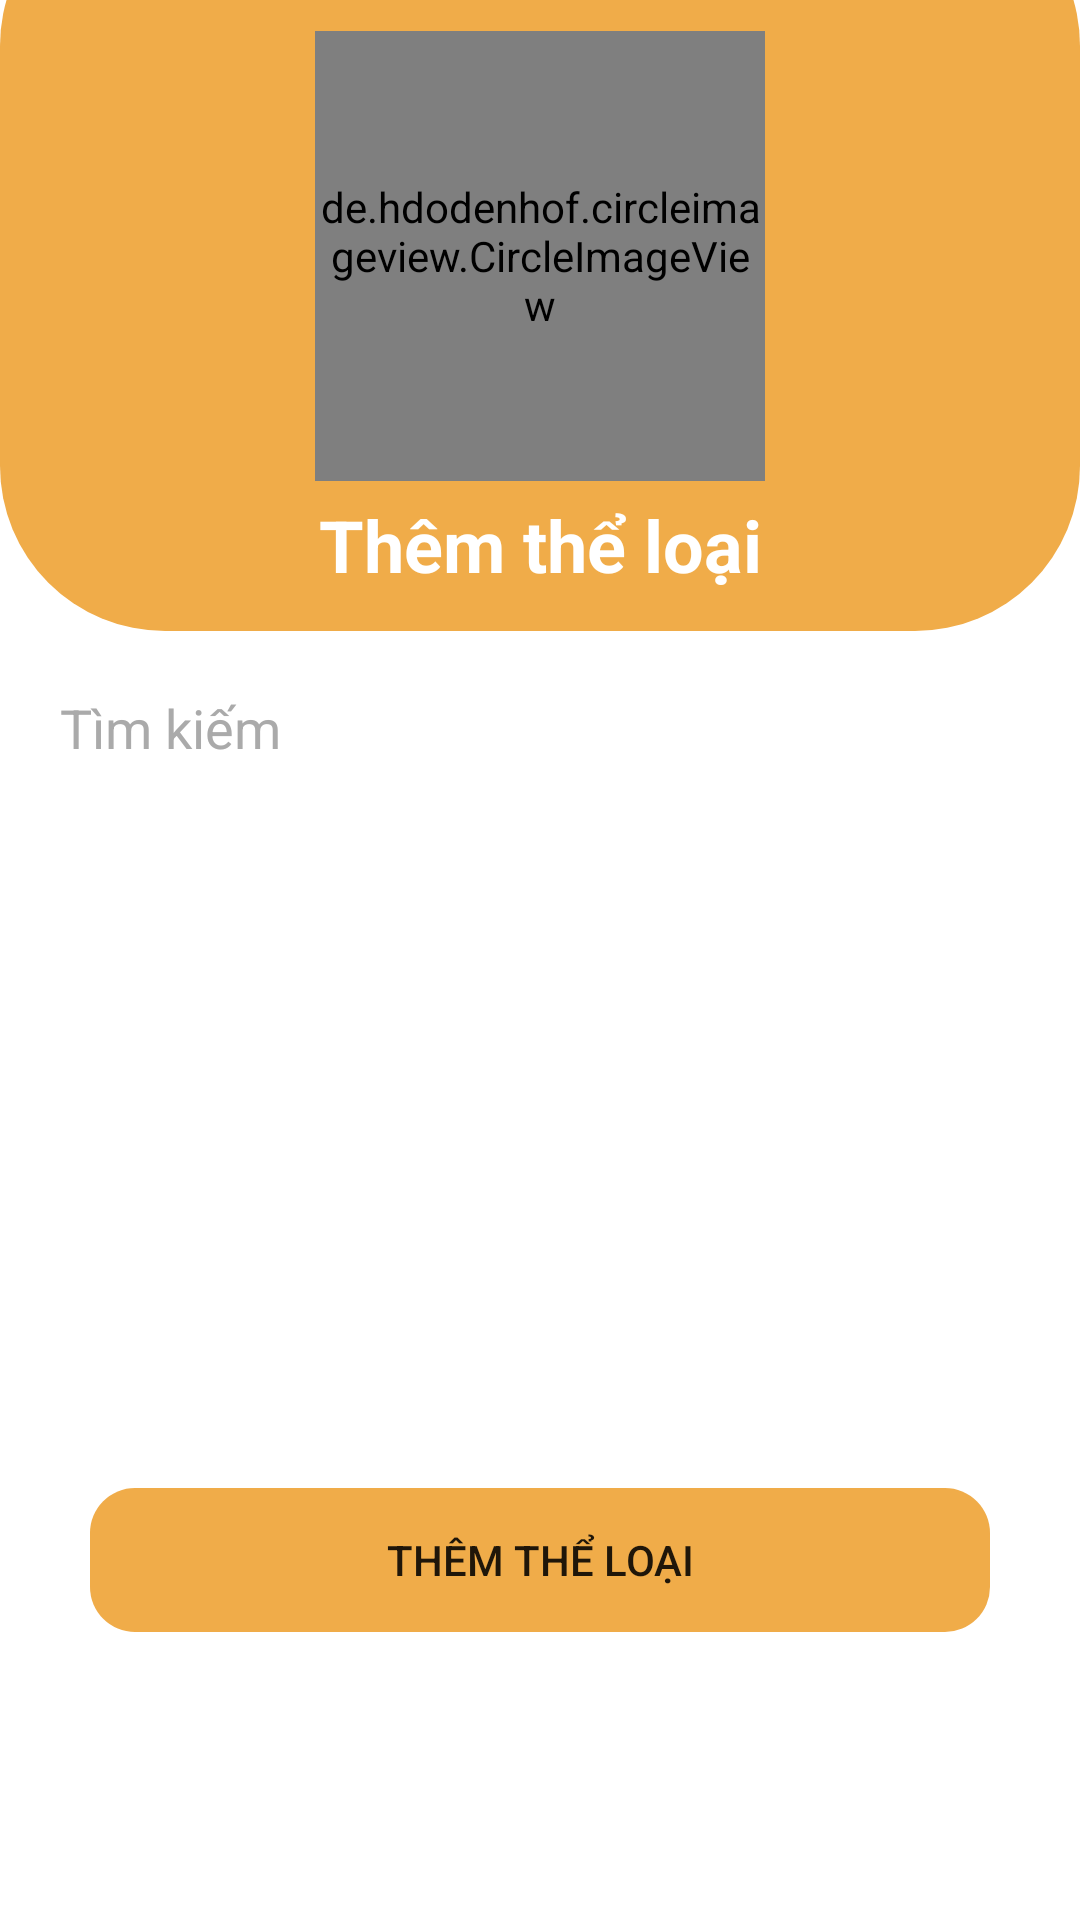

Here is an Android app screen rendered from its layout file. Give the layout XML and the strings, colors and styles it references.
<!-- AndroidManifest.xml: application theme Theme.Appdocsachfinal -->
<!-- res/layout/fragment_book_admin.xml -->
<?xml version="1.0" encoding="utf-8"?>
<RelativeLayout xmlns:android="http://schemas.android.com/apk/res/android"
    xmlns:tools="http://schemas.android.com/tools"
    android:layout_width="match_parent"
    android:layout_height="match_parent"
    xmlns:app="http://schemas.android.com/apk/res-auto"
    tools:context=".FragmentAdmin.BookFragmentAdmin">
    <RelativeLayout
        android:id="@+id/relative1"
        android:layout_width="match_parent"
        android:layout_height="250dp"
        android:layout_marginTop="-40dp"
        android:background="@drawable/bg_book"
        >
        <de.hdodenhof.circleimageview.CircleImageView
            android:id="@+id/logoLB"
            android:layout_width="150dp"
            android:layout_height="150dp"
            android:layout_centerHorizontal="true"
            android:layout_centerVertical="true"
            android:src="@drawable/photologo"/>
        <TextView
            android:layout_width="match_parent"
            android:layout_height="wrap_content"
            android:text="Thêm thể loại"
            android:layout_marginTop="5dp"
            android:layout_below="@+id/logoLB"
            android:textSize="24dp"
            android:textStyle="bold"
            android:textColor="@color/white"
            android:gravity="center_horizontal"/>

    </RelativeLayout>
    <EditText
        android:id="@+id/edtsearch"
        android:layout_width="match_parent"
        android:layout_height="wrap_content"
        android:layout_below="@id/relative1"
        android:hint="Tìm kiếm"
        android:layout_marginStart="10dp"
        android:layout_marginEnd="10dp"
        android:layout_marginTop="10dp"
        android:drawableStart="@drawable/sharp_search_24"
        android:drawableTint="@color/main_color"
        android:padding="10dp"
        android:textColorHint="@color/grey"
        android:textColor="@color/black"
        android:background="@color/white"
        />
    <androidx.recyclerview.widget.RecyclerView
        android:id="@+id/catagoryRecycleview"
        android:layout_width="match_parent"
        android:layout_height="match_parent"
        android:layout_below="@+id/edtsearch"
        tools:listitem="@layout/row_category"
        android:layout_margin="10dp"
        android:layout_above="@id/btnthemtheloai"
        app:layoutManager="androidx.recyclerview.widget.LinearLayoutManager"/>
    <Button
        android:layout_marginBottom="96dp"
        android:id="@+id/btnthemtheloai"
        android:backgroundTint="@color/main_color"
        app:backgroundTint="@null"
        style="@style/Widget.AppCompat.Button.Borderless"
        android:layout_width="match_parent"
        android:layout_height="wrap_content"
        android:background="@drawable/button1"
        android:layout_marginStart="30dp"
        android:layout_marginEnd="30dp"
        android:layout_marginTop="20dp"
        android:text="Thêm thể loại"
        android:layout_alignParentBottom="true"/>
</RelativeLayout>
<!-- res/layout/row_category.xml (included above) -->
<?xml version="1.0" encoding="utf-8"?>

<androidx.cardview.widget.CardView xmlns:android="http://schemas.android.com/apk/res/android"
    android:layout_width="match_parent"
    android:layout_height="wrap_content"
    xmlns:app="http://schemas.android.com/apk/res-auto"
    app:contentPadding="10dp"
    app:cardUseCompatPadding="true"
    app:cardCornerRadius="8dp"
    app:cardElevation="0dp"
    app:cardBackgroundColor="@color/white">
    <LinearLayout
        android:layout_width="match_parent"
        android:layout_height="wrap_content"
        android:gravity="center_vertical"
        android:orientation="horizontal">
        <TextView
            android:id="@+id/edttentl"
            android:layout_width="wrap_content"
            android:layout_height="wrap_content"
            android:text="Tên thể loại"
            android:layout_weight="1"
            android:textColor="@color/black"/>
        <ImageButton
            android:id="@+id/btnxoatl"
            android:layout_width="40dp"
            android:layout_height="40dp"
            android:src="@drawable/sharp_delete_forever_24"
            android:background="@drawable/shape_button"/>

    </LinearLayout>

</androidx.cardview.widget.CardView>
<!-- resources referenced by this layout -->
<resources>
  <color name="black">#FF000000</color>
  <color name="grey">#aaa</color>
  <color name="main_color">#F0AC49</color>
  <color name="white">#FFFFFFFF</color>
  <!-- drawable bg_book (drawable) -->
  <?xml version="1.0" encoding="utf-8"?>
  
  <shape xmlns:android="http://schemas.android.com/apk/res/android"
      android:shape="rectangle">
      <corners android:radius="55dp"/>
      <solid android:color="@color/main_color"/>
  </shape>
  <!-- drawable button1 (drawable) -->
  <?xml version="1.0" encoding="utf-8"?>
  
  <shape xmlns:android="http://schemas.android.com/apk/res/android"
      android:shape="rectangle">
      <corners android:radius="15dp"/>
      <solid android:color="#fff"/>
  </shape>
  <!-- drawable photologo: jpg bitmap (drawable, 42457 bytes) -->
  <!-- drawable shape_button (drawable) -->
  <?xml version="1.0" encoding="utf-8"?>
  
  <shape xmlns:android="http://schemas.android.com/apk/res/android"
      android:shape="rectangle">
      <solid android:color="@color/main_color"/>
      <corners android:radius="10dp"/>
  </shape>
  <!-- drawable sharp_delete_forever_24 (drawable) -->
  <vector xmlns:android="http://schemas.android.com/apk/res/android" android:height="24dp" android:tint="#FFFFFF" android:viewportHeight="960" android:viewportWidth="960" android:width="24dp">
        
      <path android:fillColor="@android:color/white" android:pathData="M376,660L480,556L584,660L640,604L536,500L640,396L584,340L480,444L376,340L320,396L424,500L320,604L376,660ZM200,840L200,240L160,240L160,160L360,160L360,120L600,120L600,160L800,160L800,240L760,240L760,840L200,840ZM280,760L680,760L680,240L280,240L280,760ZM280,240L280,240L280,760L280,760L280,240Z"/>
      
  </vector>
  <style name="Theme.Appdocsachfinal" parent="Base.Theme.Appdocsachfinal" />
  <style name="Base.Theme.Appdocsachfinal" parent="Theme.MaterialComponents.DayNight.NoActionBar">
          
          
      </style>
</resources>
